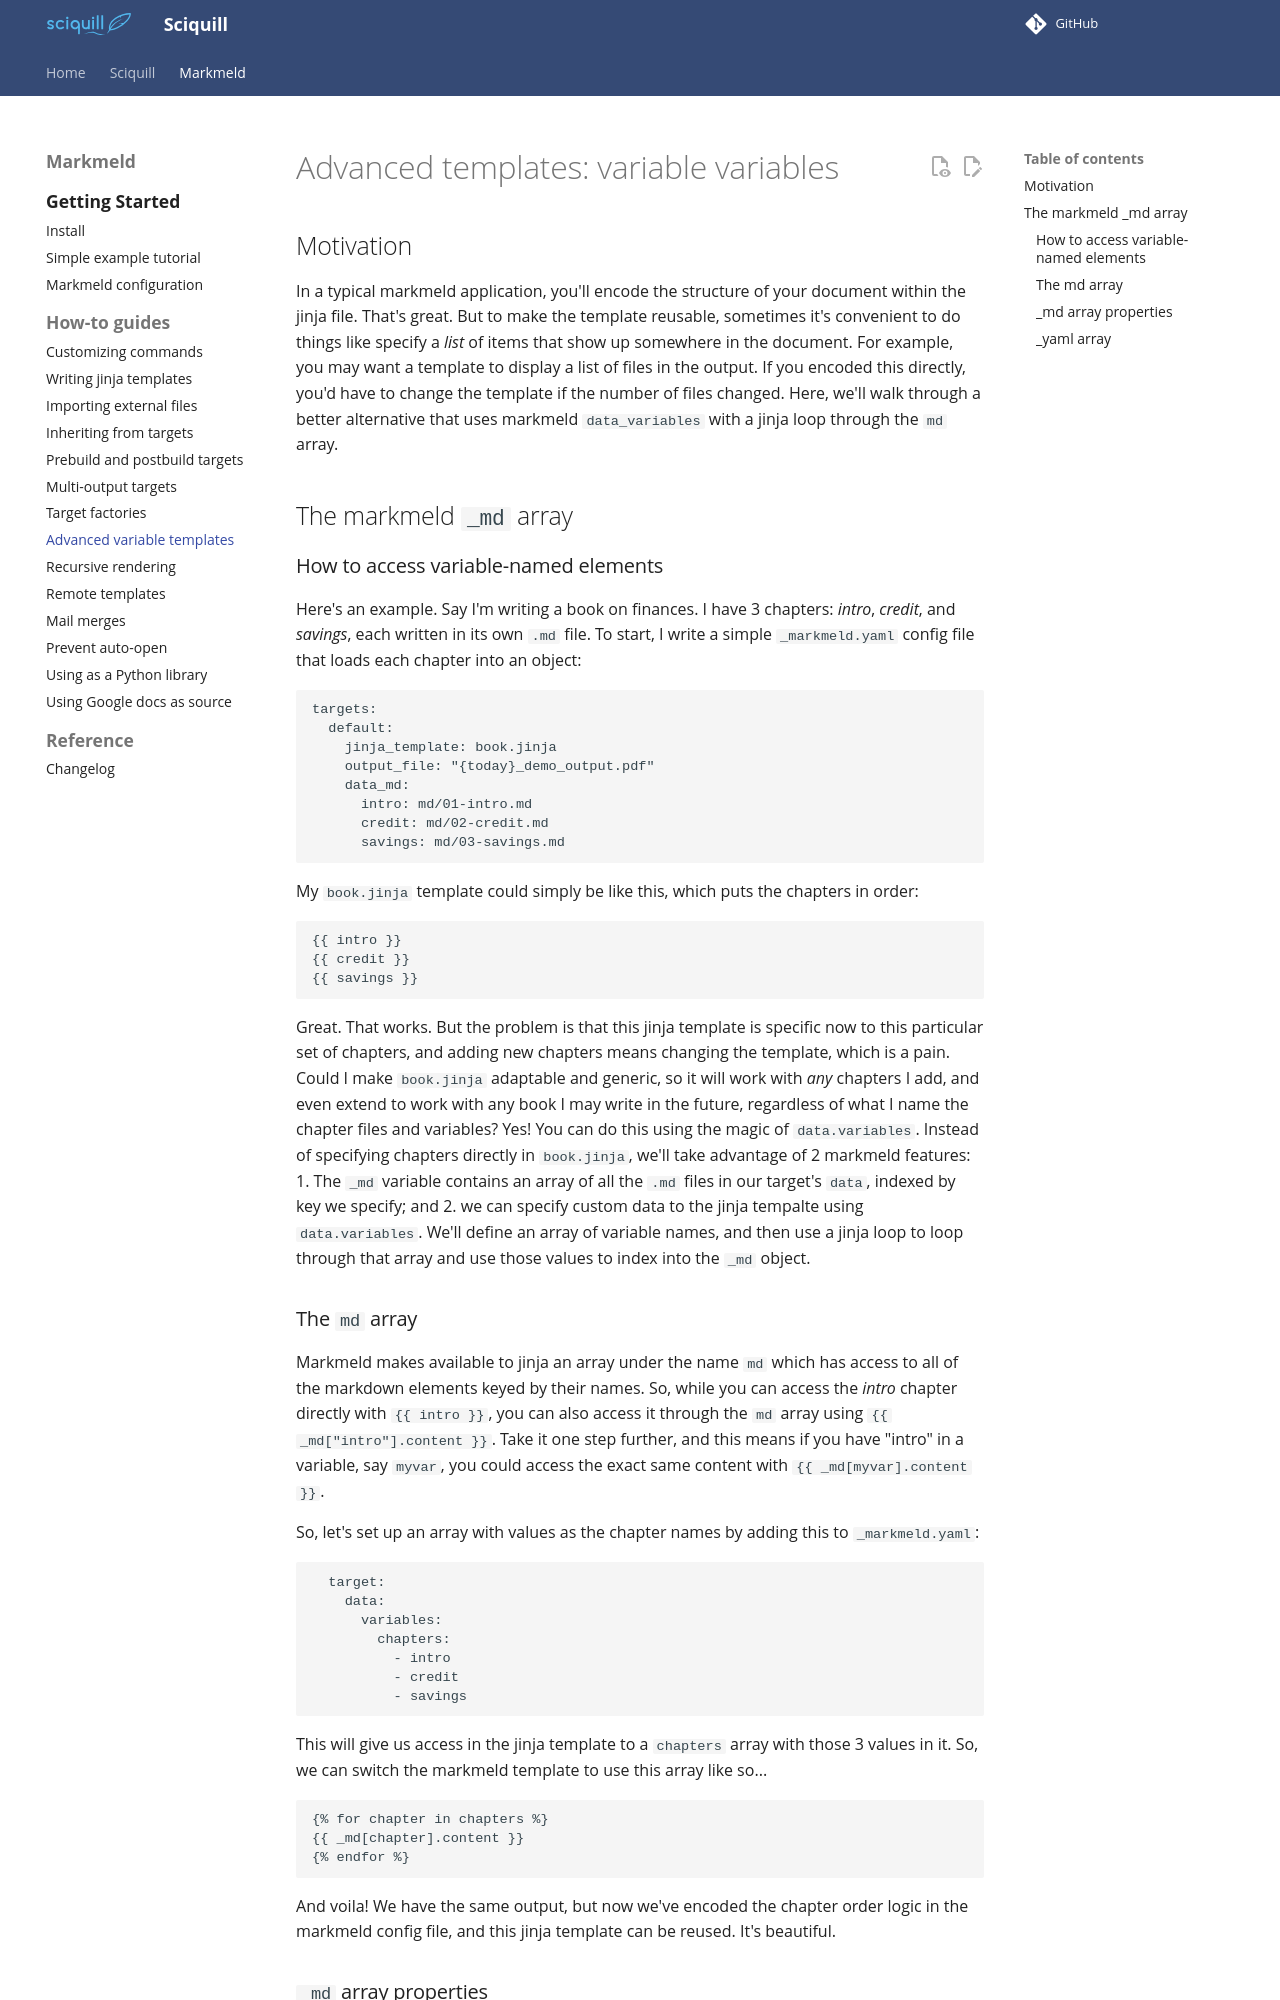

repository: databio/sciquill · page: markmeld/variable_variables/index.html · generator: mkdocs

# Advanced templates: variable variables

## Motivation

In a typical markmeld application, you'll encode the structure of your document within the jinja file. That's great. But to make the template reusable, sometimes it's convenient to do things like specify a *list* of items that show up somewhere in the document. For example, you may want a template to display a list of files in the output. If you encoded this directly, you'd have to change the template if the number of files changed. Here, we'll walk through a better alternative that uses markmeld `data_variables` with a jinja loop through the `md` array.

## The markmeld `_md` array

### How to access variable-named elements

Here's an example. Say I'm writing a book on finances. I have 3 chapters: *intro*, *credit*, and *savings*, each written in its own `.md` file. To start, I write a simple `_markmeld.yaml` config file that loads each chapter into an object:

```
targets:
  default:
    jinja_template: book.jinja
    output_file: "{today}_demo_output.pdf"
    data_md:
      intro: md/01-intro.md
      credit: md/02-credit.md
      savings: md/03-savings.md

```

My `book.jinja` template could simply be like this, which puts the chapters in order:

```
{{ intro }}
{{ credit }}
{{ savings }}
```

Great. That works. But the problem is that this jinja template is specific now to this particular set of chapters, and adding new chapters means changing the template, which is a pain. Could I make `book.jinja` adaptable and generic, so it will work with *any* chapters I add, and even extend to work with any book I may write in the future, regardless of what I name the chapter files and variables? Yes! You can do this using the magic of `data.variables`. Instead of specifying chapters directly in `book.jinja`, we'll take advantage of 2 markmeld features: 1. The `_md` variable contains an array of all the `.md` files in our target's `data`, indexed by key we specify; and 2. we can specify custom data to the jinja tempalte using `data.variables`. We'll define an array of variable names, and then use a jinja loop to loop through that array and use those values to index into the `_md` object.
